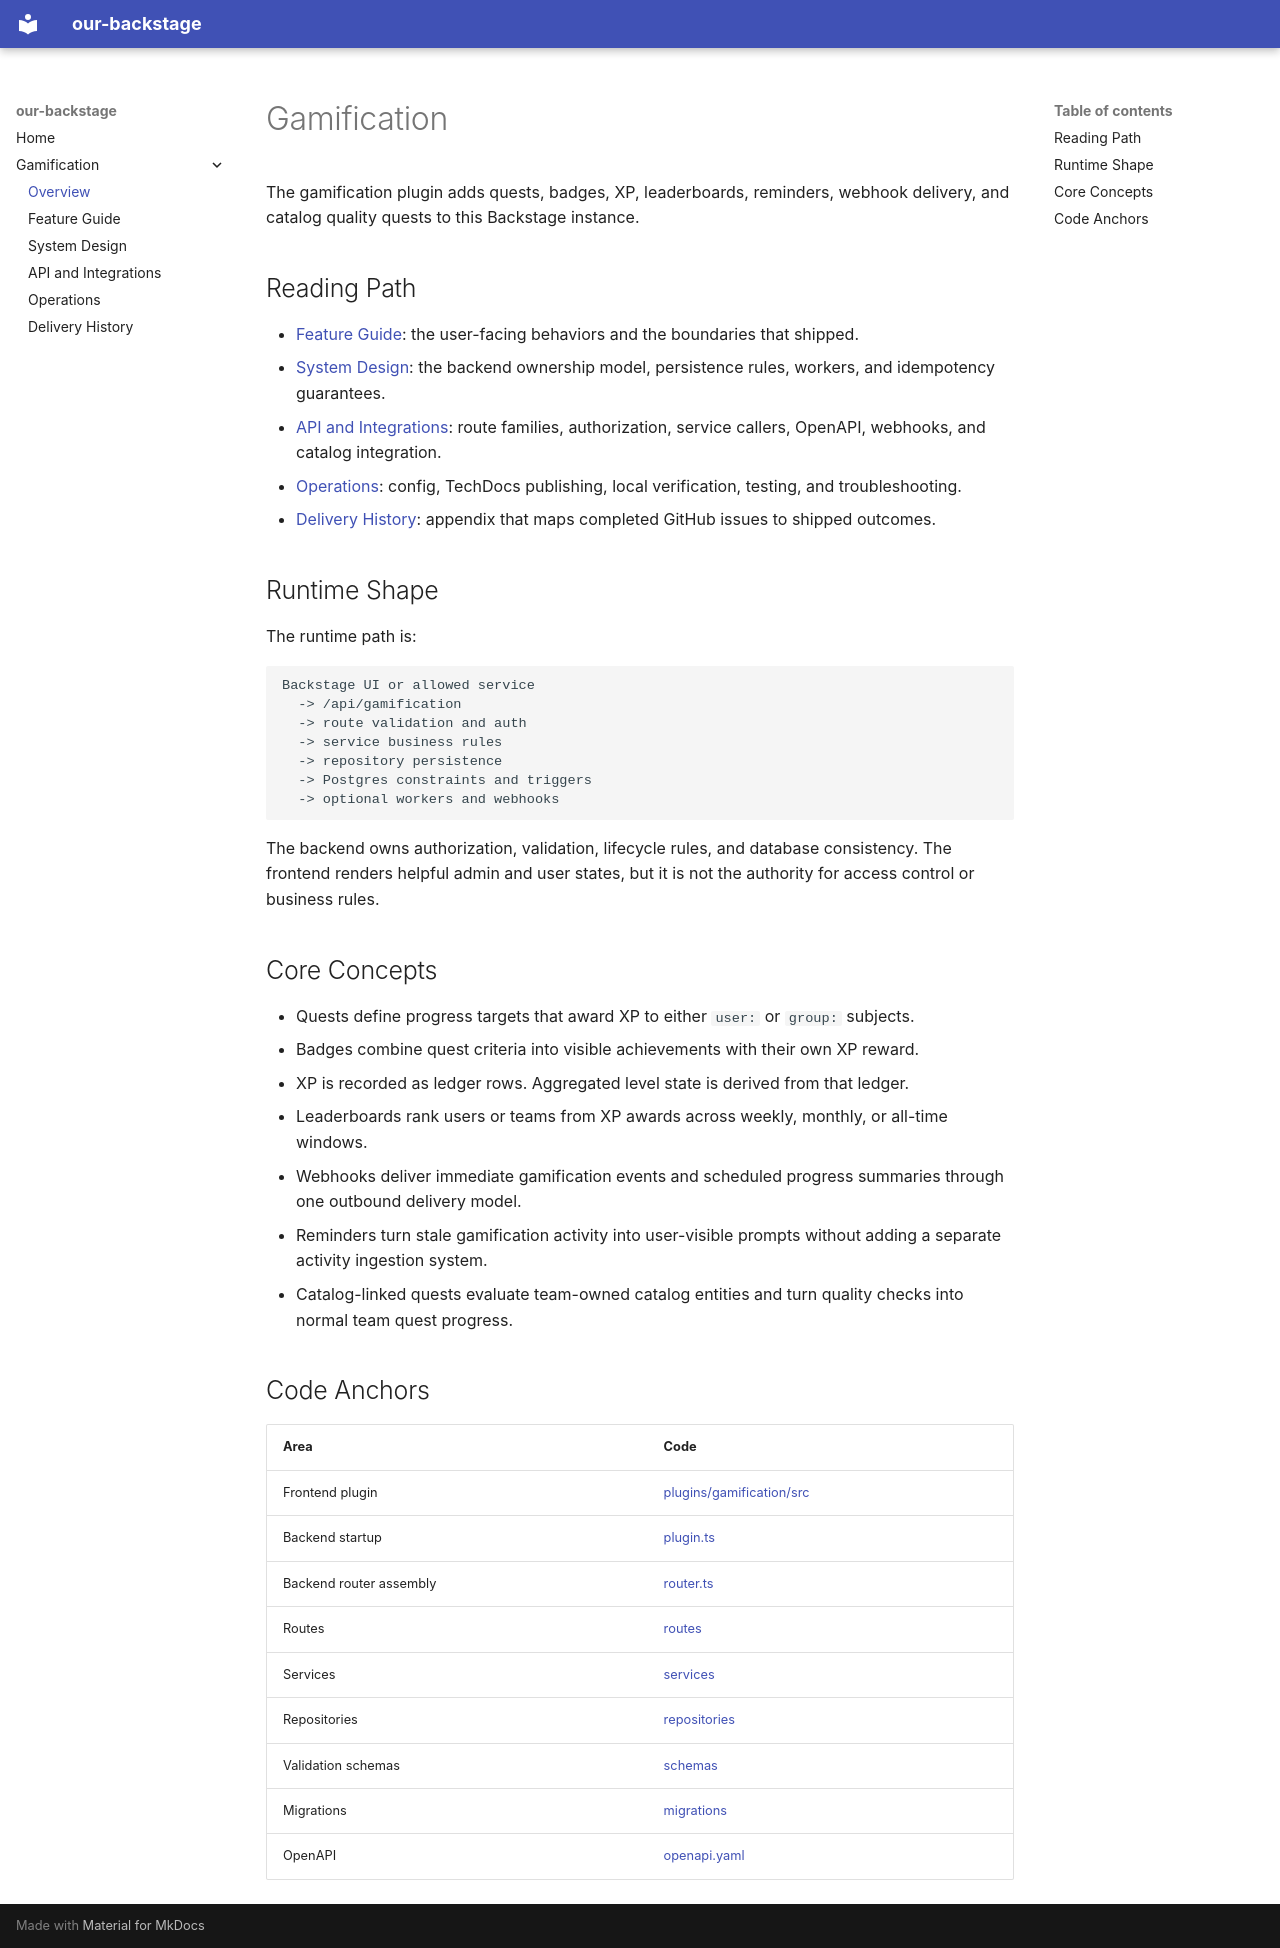

repository: BTH-Trafikverket/our-backstage · page: gamification/index.html · generator: mkdocs

# Gamification

The gamification plugin adds quests, badges, XP, leaderboards, reminders, webhook delivery, and catalog quality quests to this Backstage instance.

## Reading Path

- [Feature Guide](feature-guide.md): the user-facing behaviors and the boundaries that shipped.
- [System Design](system-design.md): the backend ownership model, persistence rules, workers, and idempotency guarantees.
- [API and Integrations](api-and-integrations.md): route families, authorization, service callers, OpenAPI, webhooks, and catalog integration.
- [Operations](operations.md): config, TechDocs publishing, local verification, testing, and troubleshooting.
- [Delivery History](delivery-history.md): appendix that maps completed GitHub issues to shipped outcomes.

## Runtime Shape

The runtime path is:

```text
Backstage UI or allowed service
  -> /api/gamification
  -> route validation and auth
  -> service business rules
  -> repository persistence
  -> Postgres constraints and triggers
  -> optional workers and webhooks
```

The backend owns authorization, validation, lifecycle rules, and database consistency. The frontend renders helpful admin and user states, but it is not the authority for access control or business rules.

## Core Concepts

- Quests define progress targets that award XP to either `user:` or `group:` subjects.
- Badges combine quest criteria into visible achievements with their own XP reward.
- XP is recorded as ledger rows. Aggregated level state is derived from that ledger.
- Leaderboards rank users or teams from XP awards across weekly, monthly, or all-time windows.
- Webhooks deliver immediate gamification events and scheduled progress summaries through one outbound delivery model.
- Reminders turn stale gamification activity into user-visible prompts without adding a separate activity ingestion system.
- Catalog-linked quests evaluate team-owned catalog entities and turn quality checks into normal team quest progress.

## Code Anchors

| Area                    | Code                                                                                                                             |
| ----------------------- | -------------------------------------------------------------------------------------------------------------------------------- |
| Frontend plugin         | [plugins/gamification/src](https://github.com/BTH-Trafikverket/our-backstage/tree/main/plugins/gamification/src)                 |
| Backend startup         | [plugin.ts](https://github.com/BTH-Trafikverket/our-backstage/blob/main/plugins/gamification-backend/src/plugin.ts)              |
| Backend router assembly | [router.ts](https://github.com/BTH-Trafikverket/our-backstage/blob/main/plugins/gamification-backend/src/router.ts)              |
| Routes                  | [routes](https://github.com/BTH-Trafikverket/our-backstage/tree/main/plugins/gamification-backend/src/routes)                    |
| Services                | [services](https://github.com/BTH-Trafikverket/our-backstage/tree/main/plugins/gamification-backend/src/services)                |
| Repositories            | [repositories](https://github.com/BTH-Trafikverket/our-backstage/tree/main/plugins/gamification-backend/src/repositories)        |
| Validation schemas      | [schemas](https://github.com/BTH-Trafikverket/our-backstage/tree/main/plugins/gamification-backend/src/schemas)                  |
| Migrations              | [migrations](https://github.com/BTH-Trafikverket/our-backstage/tree/main/plugins/gamification-backend/migrations)                |
| OpenAPI                 | [openapi.yaml](https://github.com/BTH-Trafikverket/our-backstage/blob/main/plugins/gamification-backend/src/schema/openapi.yaml) |
